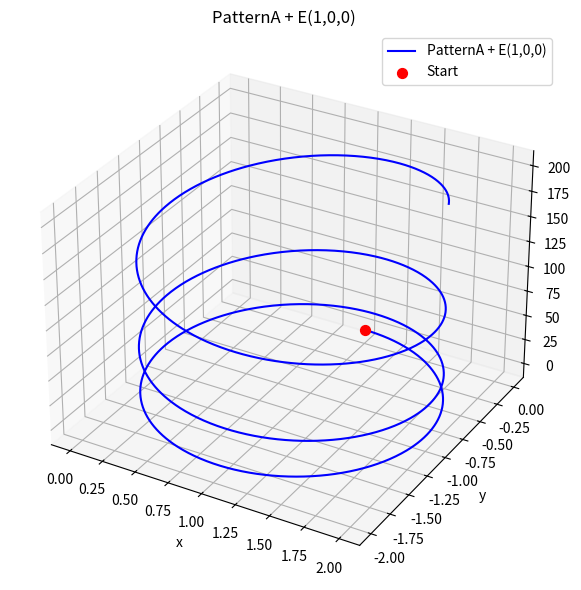
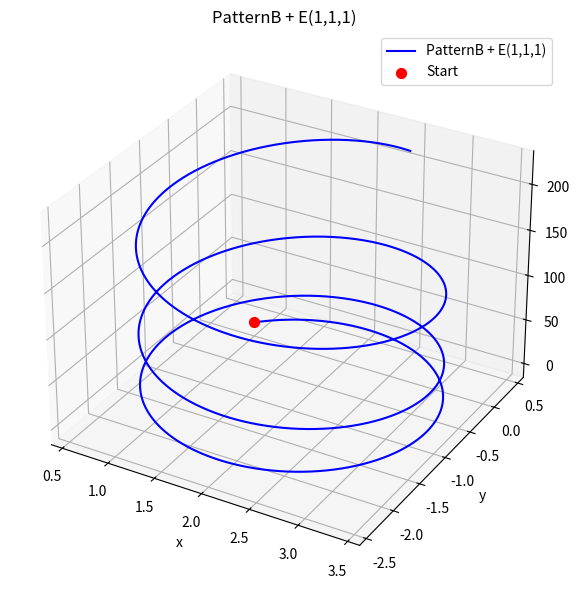
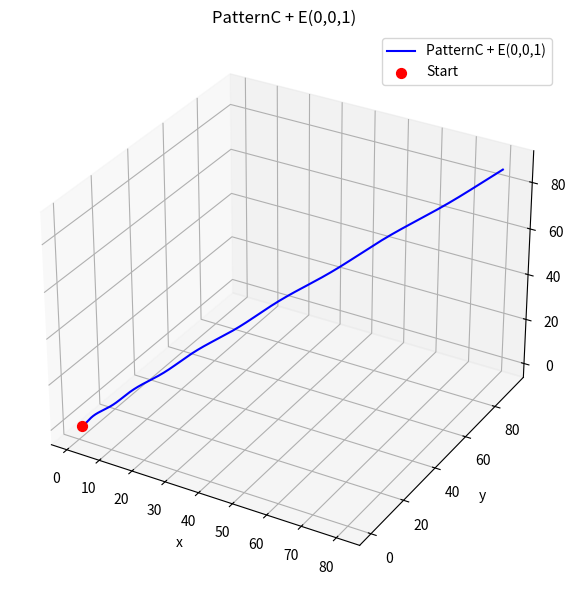

Here is the Python script that generated these plots, in order:
import numpy as np
import matplotlib.pyplot as plt

# constant
q = 1.0
m = 1.0
dt = 0.01
T = 20
N = int(T / dt)

# electric field
E = np.array([0.0, 0.0, 1.0])


# EOM by Lorentz force
def derivatives(state: np.ndarray, B: np.ndarray, E: np.ndarray) -> np.ndarray:
    x, y, z, vx, vy, vz = state
    v = np.array([vx, vy, vz])
    # add E term
    a = (q / m) * (E + np.cross(v, B))

    return np.concatenate((v, a))


def rk4(
    state0: np.ndarray, dt: float, N: int, B: np.ndarray, E: np.ndarray
) -> np.ndarray:
    states = np.zeros((N + 1, 6))
    states[0] = state0

    for i in range(N):
        k1 = derivatives(states[i], B, E)
        k2 = derivatives(states[i] + 0.5 * dt * k1, B, E)
        k3 = derivatives(states[i] + 0.5 * dt * k2, B, E)
        k4 = derivatives(states[i] + dt * k3, B, E)
        states[i + 1] = states[i] + (dt / 6.0) * (k1 + 2 * k2 + 2 * k3 + k4)

    return states


def plot_trajectory(states: np.ndarray, title: str):
    fig = plt.figure(figsize=(6, 6))
    ax = fig.add_subplot(111, projection="3d")

    ax.plot(states[:, 0], states[:, 1], states[:, 2], label=title, color="blue")

    start = states[0]
    ax.scatter(start[0], start[1], start[2], color="red", s=50, label="Start")

    ax.set_xlabel("x")
    ax.set_ylabel("y")
    ax.set_zlabel("z")
    ax.set_title(title)
    ax.legend()

    plt.tight_layout()
    plt.show()


# pattern A
state_A = np.array([1.0, 0.0, 0.0, 1.0, 0.0, 0.0])
B_A = np.array([0.0, 0.0, 1.0])
states_A = rk4(state_A, dt, N, B_A, E)
plot_trajectory(states_A, "PatternA + E(1,0,0)")

# pattern B
state_B = np.array([1.0, 0.0, 0.0, 1.0, 1.0, 1.0])
B_B = np.array([0.0, 0.0, 1.0])
states_B = rk4(state_B, dt, N, B_B, E)
plot_trajectory(states_B, "PatternB + E(1,1,1)")

# pattern C
state_C = np.array([1.0, 0.0, 0.0, 1.0, 1.0, 1.0])
B_C = np.array([1.0, 1.0, 1.0])
states_C = rk4(state_C, dt, N, B_C, E)
plot_trajectory(states_C, "PatternC + E(0,0,1)")
